Run: headless pygame with SDL's dummy video driver; simulated clock (each Clock.tick advances the game by its frame time, no real sleeping); random seed 0; keys injected as events and as key.get_pressed() state; no mouse input.
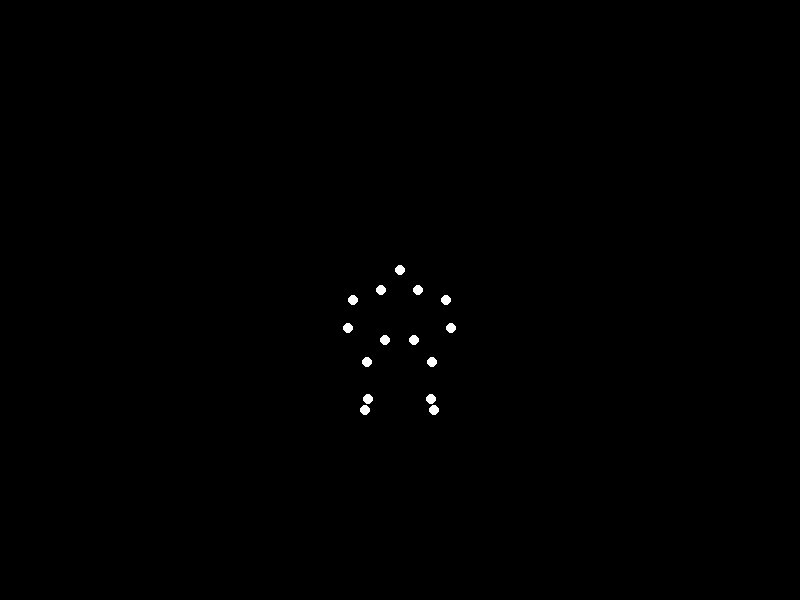
Frame 1 of 4 · flips 1–60 · no input
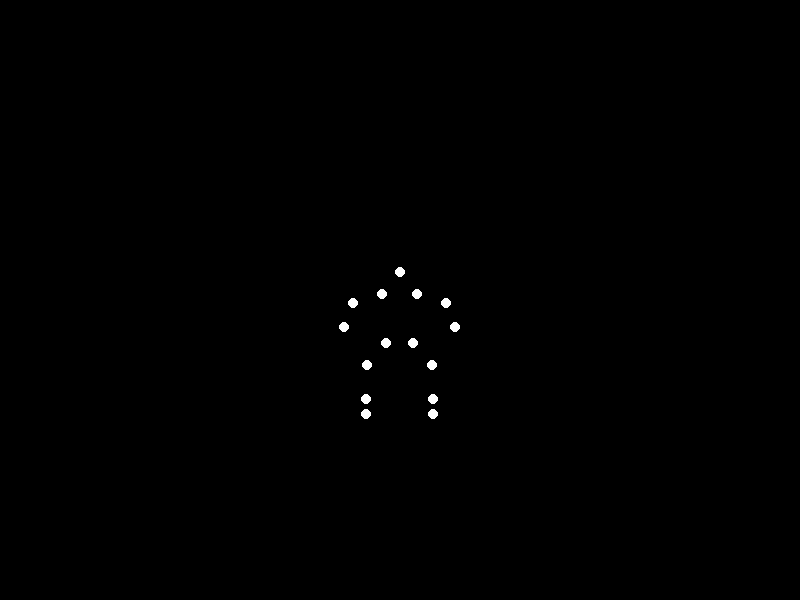
Frame 2 of 4 · flips 61–180 · tapped SPACE, RETURN · held RIGHT (→), D
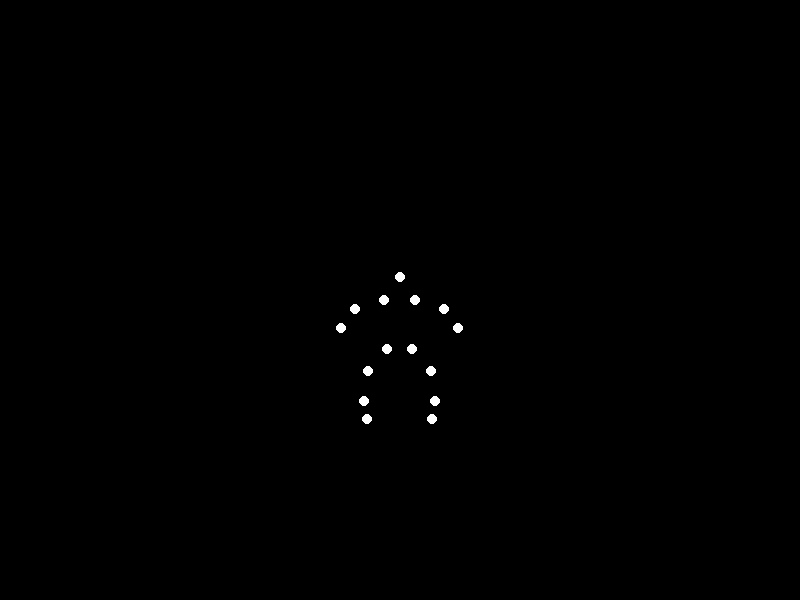
Frame 3 of 4 · flips 181–300 · held DOWN (↓), S
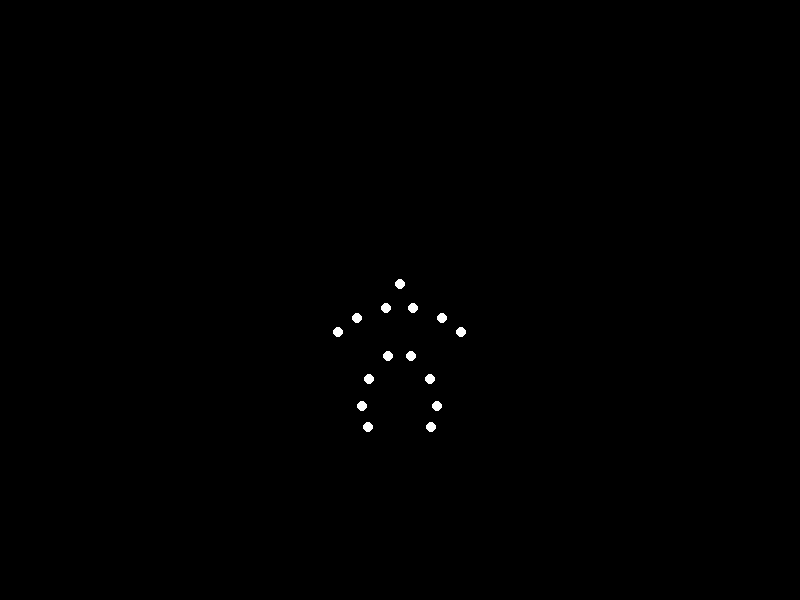
Frame 4 of 4 · flips 301–420 · held LEFT (←), A, UP (↑), W

The pygame program that drew these frames:


import pygame
import math
import sys

# Initialize Pygame
pygame.init()
width, height = 800, 600
screen = pygame.display.set_mode((width, height))
pygame.display.set_caption("Biological Motion - Sad Jump")
clock = pygame.time.Clock()

# Colors
black = (0, 0, 0)
white = (255, 255, 255)

# Animation parameters
amplitude = 40  # Reduced jump height for heavy appearance
period = 2.5    # Slower movement period
dt = 0.02

# Define 15 points with their relative positions and movement characteristics
points = [
    # Head (0)
    {'x_offset': 0, 'y_offset': -50, 'swing_x': 0, 'swing_x_phase': 0,
     'swing_y_amp': 0, 'swing_y_phase': 0},
    
    # Shoulders (1-2)
    {'x_offset': -20, 'y_offset': -30, 'swing_x': 8, 'swing_x_phase': 0,
     'swing_y_amp': 5, 'swing_y_phase': 0},
    {'x_offset': 20, 'y_offset': -30, 'swing_x': 8, 'swing_x_phase': math.pi,
     'swing_y_amp': 5, 'swing_y_phase': 0},
    
    # Elbows (3-4)
    {'x_offset': -35, 'y_offset': -10, 'swing_x': 12, 'swing_x_phase': 0.5*math.pi,
     'swing_y_amp': 10, 'swing_y_phase': 0.5*math.pi},
    {'x_offset': 35, 'y_offset': -10, 'swing_x': 12, 'swing_x_phase': 1.5*math.pi,
     'swing_y_amp': 10, 'swing_y_phase': 0.5*math.pi},
    
    # Hands (5-6)
    {'x_offset': -50, 'y_offset': 10, 'swing_x': 15, 'swing_x_phase': math.pi,
     'swing_y_amp': 15, 'swing_y_phase': math.pi},
    {'x_offset': 50, 'y_offset': 10, 'swing_x': 15, 'swing_x_phase': 0,
     'swing_y_amp': 15, 'swing_y_phase': math.pi},
    
    # Hips (7-8)
    {'x_offset': -15, 'y_offset': 20, 'swing_x': 4, 'swing_x_phase': 0,
     'swing_y_amp': 3, 'swing_y_phase': 0},
    {'x_offset': 15, 'y_offset': 20, 'swing_x': 4, 'swing_x_phase': math.pi,
     'swing_y_amp': 3, 'swing_y_phase': 0},
    
    # Knees (9-10)
    {'x_offset': -25, 'y_offset': 50, 'swing_x': 8, 'swing_x_phase': 0.5*math.pi,
     'swing_y_amp': 8, 'swing_y_phase': 0.5*math.pi},
    {'x_offset': 25, 'y_offset': 50, 'swing_x': 8, 'swing_x_phase': 1.5*math.pi,
     'swing_y_amp': 8, 'swing_y_phase': 0.5*math.pi},
    
    # Ankles (11-12)
    {'x_offset': -30, 'y_offset': 80, 'swing_x': 10, 'swing_x_phase': math.pi,
     'swing_y_amp': 10, 'swing_y_phase': math.pi},
    {'x_offset': 30, 'y_offset': 80, 'swing_x': 10, 'swing_x_phase': 0,
     'swing_y_amp': 10, 'swing_y_phase': math.pi},
    
    # Feet (13-14)
    {'x_offset': -35, 'y_offset': 90, 'swing_x': 4, 'swing_x_phase': 0,
     'swing_y_amp': 4, 'swing_y_phase': 0},
    {'x_offset': 35, 'y_offset': 90, 'swing_x': 4, 'swing_x_phase': math.pi,
     'swing_y_amp': 4, 'swing_y_phase': 0},
]

# Main loop
time = 0.0
center_x, center_y = width//2, height//2 + 100  # Lower center for heavy appearance

running = True
while running:
    for event in pygame.event.get():
        if event.type == pygame.QUIT:
            running = False

    screen.fill(black)
    
    # Update time with modulo to keep it within period
    time = (time + dt) % period
    
    # Calculate body vertical displacement
    body_vertical = amplitude * (1 - math.cos(2 * math.pi * time / period))
    
    # Draw all points
    for point in points:
        # Horizontal movement
        x_swing = point['swing_x'] * math.sin(2 * math.pi * time / period + point['swing_x_phase'])
        x = center_x + point['x_offset'] + x_swing
        
        # Vertical movement
        y_swing = point['swing_y_amp'] * math.sin(2 * math.pi * time / period + point['swing_y_phase'])
        y = (center_y - body_vertical) + point['y_offset'] + y_swing
        
        pygame.draw.circle(screen, white, (int(x), int(y)), 5)

    pygame.display.flip()
    clock.tick(30)

pygame.quit()
sys.exit()
